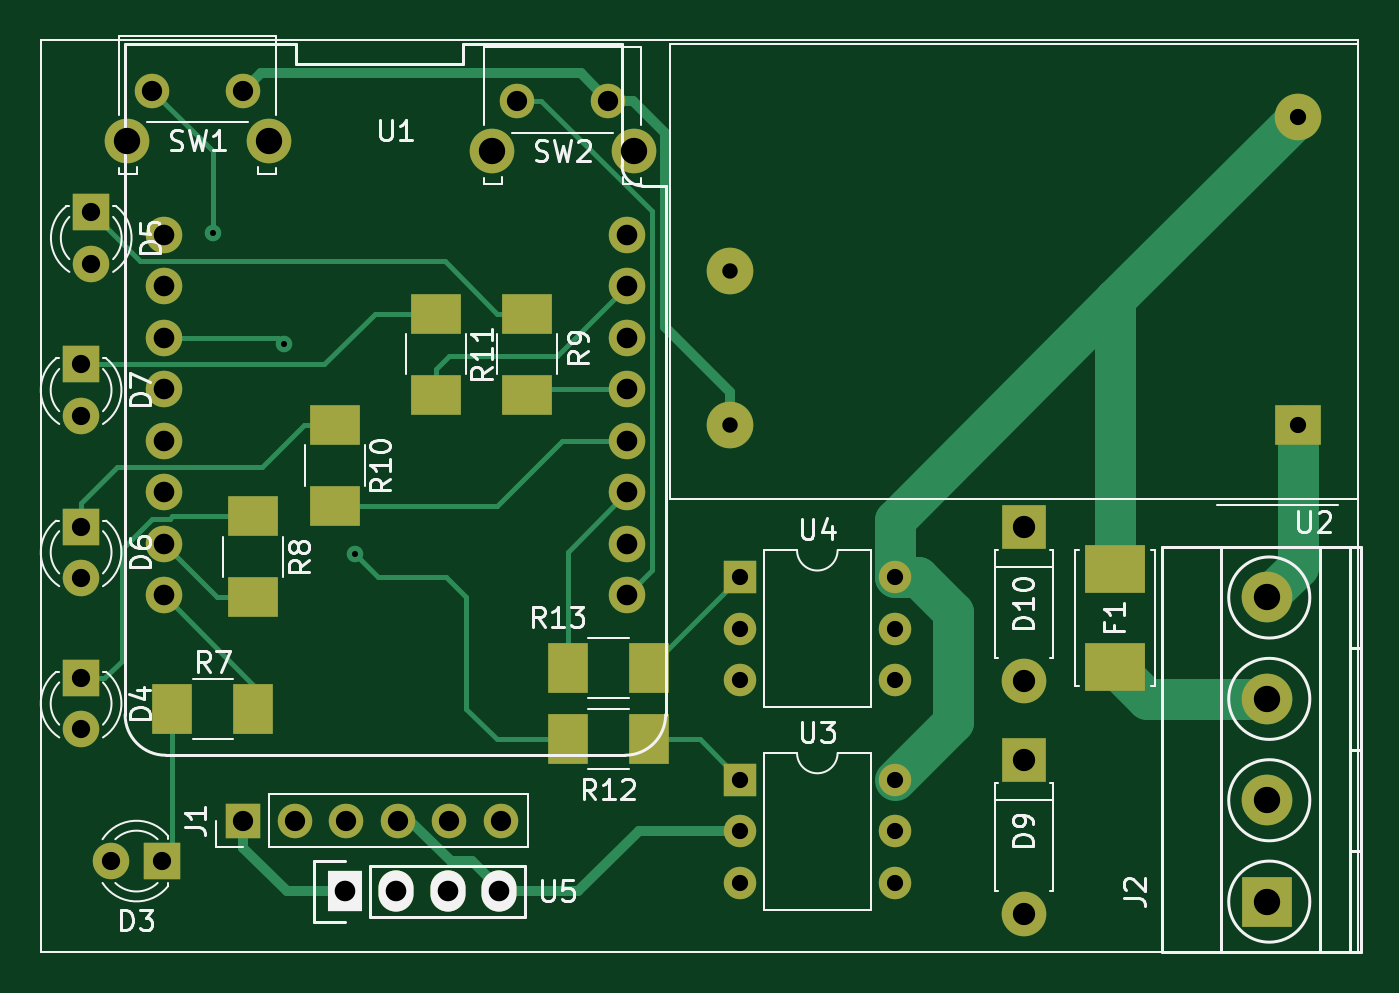
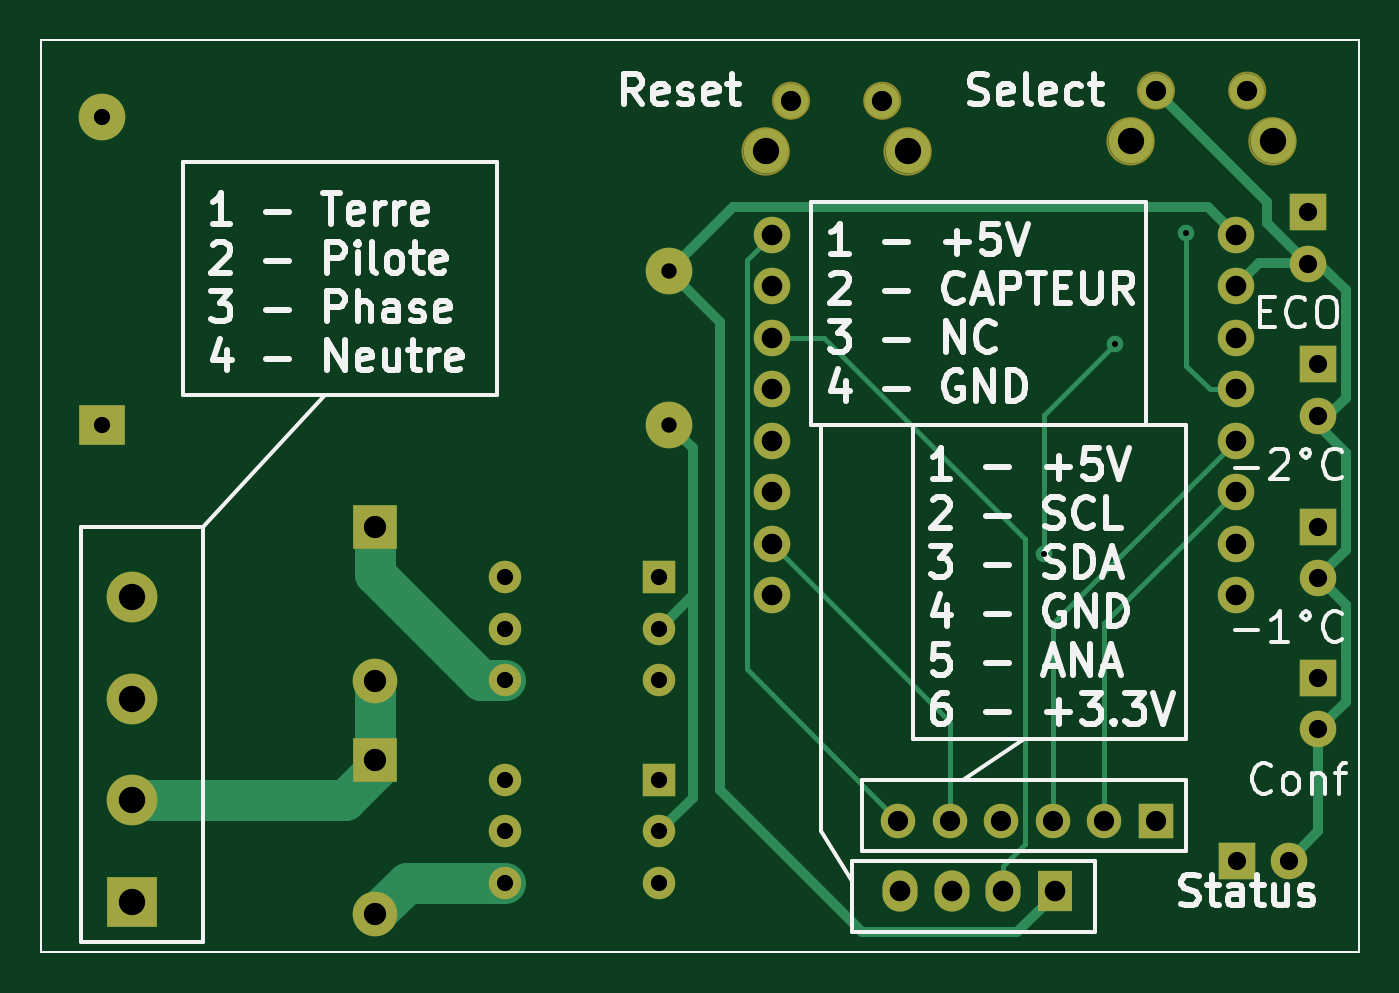
Circuit board: 8 layer files. Board 65.0 x 45.0 mm.
- bottom_copper: CaptorBoard-B_Cu.gbl (7022 bytes)
- bottom_mask: CaptorBoard-B_Mask.gbs (3642 bytes)
- bottom_silk: CaptorBoard-B_Silkscreen.gbo (28960 bytes)
- outline: CaptorBoard-Edge_Cuts.gm1 (764 bytes)
- top_copper: CaptorBoard-F_Cu.gtl (9085 bytes)
- top_mask: CaptorBoard-F_Mask.gts (4132 bytes)
- top_silk: CaptorBoard-F_Silkscreen.gto (24569 bytes)
- drill: CaptorBoard.drl (1335 bytes)

=== bottom_copper: CaptorBoard-B_Cu.gbl (7022 bytes, source omitted) ===
=== bottom_mask: CaptorBoard-B_Mask.gbs ===
G04 #@! TF.GenerationSoftware,KiCad,Pcbnew,(5.99.0-7069-gedfe80db3)*
G04 #@! TF.CreationDate,2020-11-19T11:38:25+01:00*
G04 #@! TF.ProjectId,CaptorBoard,43617074-6f72-4426-9f61-72642e6b6963,rev?*
G04 #@! TF.SameCoordinates,Original*
G04 #@! TF.FileFunction,Soldermask,Bot*
G04 #@! TF.FilePolarity,Negative*
%FSLAX46Y46*%
G04 Gerber Fmt 4.6, Leading zero omitted, Abs format (unit mm)*
G04 Created by KiCad (PCBNEW (5.99.0-7069-gedfe80db3)) date 2020-11-19 11:38:25*
%MOMM*%
%LPD*%
G01*
G04 APERTURE LIST*
G04 #@! TA.AperFunction,Profile*
%ADD10C,0.100000*%
G04 #@! TD*
%ADD11C,0.100000*%
%ADD12C,1.800000*%
%ADD13R,2.200000X2.200000*%
%ADD14O,2.200000X2.200000*%
%ADD15R,1.800000X1.800000*%
%ADD16R,2.500000X2.500000*%
%ADD17C,2.500000*%
%ADD18C,2.200000*%
%ADD19C,1.700000*%
%ADD20R,1.727200X2.032000*%
%ADD21O,1.727200X2.032000*%
%ADD22R,2.300000X2.000000*%
%ADD23C,2.300000*%
%ADD24R,1.600000X1.600000*%
%ADD25O,1.600000X1.600000*%
%ADD26R,1.700000X1.700000*%
%ADD27O,1.700000X1.700000*%
G04 APERTURE END LIST*
D10*
X75000000Y-55000000D02*
X140000000Y-55000000D01*
X75000000Y-100000000D02*
X75000000Y-55000000D01*
X140000000Y-100000000D02*
X75000000Y-100000000D01*
X140000000Y-55000000D02*
X140000000Y-100000000D01*
D11*
X81389000Y-57500000D02*
G75*
G03*
X81389000Y-57500000I-889000J0D01*
G01*
X87393000Y-60000000D02*
G75*
G03*
X87393000Y-60000000I-1143000J0D01*
G01*
X85889000Y-57500000D02*
G75*
G03*
X85889000Y-57500000I-889000J0D01*
G01*
X80393000Y-60000000D02*
G75*
G03*
X80393000Y-60000000I-1143000J0D01*
G01*
X99389000Y-58000000D02*
G75*
G03*
X99389000Y-58000000I-889000J0D01*
G01*
X103889000Y-58000000D02*
G75*
G03*
X103889000Y-58000000I-889000J0D01*
G01*
X105393000Y-60500000D02*
G75*
G03*
X105393000Y-60500000I-1143000J0D01*
G01*
X98393000Y-60500000D02*
G75*
G03*
X98393000Y-60500000I-1143000J0D01*
G01*
D12*
X81070000Y-64610000D03*
X81070000Y-67150000D03*
X81070000Y-69690000D03*
X81070000Y-72230000D03*
X81070000Y-74770000D03*
X81070000Y-77310000D03*
X81070000Y-79850000D03*
X81070000Y-82390000D03*
X103930000Y-82390000D03*
X103930000Y-79850000D03*
X103930000Y-77310000D03*
X103930000Y-74770000D03*
X103930000Y-72230000D03*
X103930000Y-69690000D03*
X103930000Y-67150000D03*
X103930000Y-64610000D03*
D13*
X123500000Y-90500000D03*
D14*
X123500000Y-98120000D03*
D13*
X123500000Y-79000000D03*
D14*
X123500000Y-86620000D03*
D15*
X81000000Y-95500000D03*
D12*
X78460000Y-95500000D03*
D15*
X77000000Y-86460000D03*
D12*
X77000000Y-89000000D03*
D15*
X77500000Y-63500000D03*
D12*
X77500000Y-66040000D03*
D15*
X77000000Y-79000000D03*
D12*
X77000000Y-81540000D03*
D15*
X77000000Y-71000000D03*
D12*
X77000000Y-73540000D03*
D16*
X135500000Y-97500000D03*
D17*
X135500000Y-92500000D03*
X135500000Y-87500000D03*
X135500000Y-82500000D03*
D18*
X79250000Y-60000000D03*
X86250000Y-60000000D03*
D19*
X80500000Y-57500000D03*
X85000000Y-57500000D03*
D18*
X104250000Y-60500000D03*
X97250000Y-60500000D03*
D19*
X98500000Y-58000000D03*
X103000000Y-58000000D03*
D20*
X90000000Y-97000000D03*
D21*
X92540000Y-97000000D03*
X95080000Y-97000000D03*
X97620000Y-97000000D03*
D22*
X137000000Y-74000000D03*
D23*
X137000000Y-58800000D03*
X109000000Y-74000000D03*
X109000000Y-66400000D03*
D24*
X109500000Y-91500000D03*
D25*
X109500000Y-94040000D03*
X109500000Y-96580000D03*
X117120000Y-96580000D03*
X117120000Y-94040000D03*
X117120000Y-91500000D03*
D24*
X109500000Y-81500000D03*
D25*
X109500000Y-84040000D03*
X109500000Y-86580000D03*
X117120000Y-86580000D03*
X117120000Y-84040000D03*
X117120000Y-81500000D03*
D26*
X85000000Y-93500000D03*
D27*
X87540000Y-93500000D03*
X90080000Y-93500000D03*
X92620000Y-93500000D03*
X95160000Y-93500000D03*
X97700000Y-93500000D03*
M02*

=== bottom_silk: CaptorBoard-B_Silkscreen.gbo (28960 bytes, source omitted) ===
=== outline: CaptorBoard-Edge_Cuts.gm1 ===
G04 #@! TF.GenerationSoftware,KiCad,Pcbnew,(5.99.0-7069-gedfe80db3)*
G04 #@! TF.CreationDate,2020-11-19T11:38:25+01:00*
G04 #@! TF.ProjectId,CaptorBoard,43617074-6f72-4426-9f61-72642e6b6963,rev?*
G04 #@! TF.SameCoordinates,Original*
G04 #@! TF.FileFunction,Profile,NP*
%FSLAX46Y46*%
G04 Gerber Fmt 4.6, Leading zero omitted, Abs format (unit mm)*
G04 Created by KiCad (PCBNEW (5.99.0-7069-gedfe80db3)) date 2020-11-19 11:38:25*
%MOMM*%
%LPD*%
G01*
G04 APERTURE LIST*
G04 #@! TA.AperFunction,Profile*
%ADD10C,0.100000*%
G04 #@! TD*
G04 APERTURE END LIST*
D10*
X75000000Y-55000000D02*
X140000000Y-55000000D01*
X75000000Y-100000000D02*
X75000000Y-55000000D01*
X140000000Y-100000000D02*
X75000000Y-100000000D01*
X140000000Y-55000000D02*
X140000000Y-100000000D01*
M02*

=== top_copper: CaptorBoard-F_Cu.gtl (9085 bytes, source omitted) ===
=== top_mask: CaptorBoard-F_Mask.gts ===
G04 #@! TF.GenerationSoftware,KiCad,Pcbnew,(5.99.0-7069-gedfe80db3)*
G04 #@! TF.CreationDate,2020-11-19T11:38:25+01:00*
G04 #@! TF.ProjectId,CaptorBoard,43617074-6f72-4426-9f61-72642e6b6963,rev?*
G04 #@! TF.SameCoordinates,Original*
G04 #@! TF.FileFunction,Soldermask,Top*
G04 #@! TF.FilePolarity,Negative*
%FSLAX46Y46*%
G04 Gerber Fmt 4.6, Leading zero omitted, Abs format (unit mm)*
G04 Created by KiCad (PCBNEW (5.99.0-7069-gedfe80db3)) date 2020-11-19 11:38:25*
%MOMM*%
%LPD*%
G01*
G04 APERTURE LIST*
G04 #@! TA.AperFunction,Profile*
%ADD10C,0.100000*%
G04 #@! TD*
%ADD11C,0.100000*%
%ADD12C,1.800000*%
%ADD13R,2.200000X2.200000*%
%ADD14O,2.200000X2.200000*%
%ADD15R,2.000000X2.500000*%
%ADD16R,2.500000X2.000000*%
%ADD17R,1.800000X1.800000*%
%ADD18R,2.500000X2.500000*%
%ADD19C,2.500000*%
%ADD20C,2.200000*%
%ADD21C,1.700000*%
%ADD22R,1.727200X2.032000*%
%ADD23O,1.727200X2.032000*%
%ADD24R,2.300000X2.000000*%
%ADD25C,2.300000*%
%ADD26R,1.600000X1.600000*%
%ADD27O,1.600000X1.600000*%
%ADD28R,1.700000X1.700000*%
%ADD29O,1.700000X1.700000*%
%ADD30R,3.000000X2.400000*%
G04 APERTURE END LIST*
D10*
X75000000Y-55000000D02*
X140000000Y-55000000D01*
X75000000Y-100000000D02*
X75000000Y-55000000D01*
X140000000Y-100000000D02*
X75000000Y-100000000D01*
X140000000Y-55000000D02*
X140000000Y-100000000D01*
D11*
X86885000Y-60000000D02*
G75*
G03*
X86885000Y-60000000I-635000J0D01*
G01*
X85444500Y-57500000D02*
G75*
G03*
X85444500Y-57500000I-444500J0D01*
G01*
X80944500Y-57500000D02*
G75*
G03*
X80944500Y-57500000I-444500J0D01*
G01*
X79885000Y-60000000D02*
G75*
G03*
X79885000Y-60000000I-635000J0D01*
G01*
X98944500Y-58000000D02*
G75*
G03*
X98944500Y-58000000I-444500J0D01*
G01*
X97885000Y-60500000D02*
G75*
G03*
X97885000Y-60500000I-635000J0D01*
G01*
X104885000Y-60500000D02*
G75*
G03*
X104885000Y-60500000I-635000J0D01*
G01*
X103444500Y-58000000D02*
G75*
G03*
X103444500Y-58000000I-444500J0D01*
G01*
D12*
X81070000Y-64610000D03*
X81070000Y-67150000D03*
X81070000Y-69690000D03*
X81070000Y-72230000D03*
X81070000Y-74770000D03*
X81070000Y-77310000D03*
X81070000Y-79850000D03*
X81070000Y-82390000D03*
X103930000Y-82390000D03*
X103930000Y-79850000D03*
X103930000Y-77310000D03*
X103930000Y-74770000D03*
X103930000Y-72230000D03*
X103930000Y-69690000D03*
X103930000Y-67150000D03*
X103930000Y-64610000D03*
D13*
X123500000Y-90500000D03*
D14*
X123500000Y-98120000D03*
D13*
X123500000Y-79000000D03*
D14*
X123500000Y-86620000D03*
D15*
X81500000Y-88000000D03*
X85500000Y-88000000D03*
D16*
X85500000Y-78500000D03*
X85500000Y-82500000D03*
X99000000Y-68500000D03*
X99000000Y-72500000D03*
X89500000Y-74000000D03*
X89500000Y-78000000D03*
X94500000Y-68500000D03*
X94500000Y-72500000D03*
D17*
X81000000Y-95500000D03*
D12*
X78460000Y-95500000D03*
D17*
X77000000Y-86460000D03*
D12*
X77000000Y-89000000D03*
D17*
X77500000Y-63500000D03*
D12*
X77500000Y-66040000D03*
D17*
X77000000Y-79000000D03*
D12*
X77000000Y-81540000D03*
D17*
X77000000Y-71000000D03*
D12*
X77000000Y-73540000D03*
D18*
X135500000Y-97500000D03*
D19*
X135500000Y-92500000D03*
X135500000Y-87500000D03*
X135500000Y-82500000D03*
D20*
X79250000Y-60000000D03*
X86250000Y-60000000D03*
D21*
X80500000Y-57500000D03*
X85000000Y-57500000D03*
D20*
X104250000Y-60500000D03*
X97250000Y-60500000D03*
D21*
X98500000Y-58000000D03*
X103000000Y-58000000D03*
D22*
X90000000Y-97000000D03*
D23*
X92540000Y-97000000D03*
X95080000Y-97000000D03*
X97620000Y-97000000D03*
D24*
X137000000Y-74000000D03*
D25*
X137000000Y-58800000D03*
X109000000Y-74000000D03*
X109000000Y-66400000D03*
D26*
X109500000Y-91500000D03*
D27*
X109500000Y-94040000D03*
X109500000Y-96580000D03*
X117120000Y-96580000D03*
X117120000Y-94040000D03*
X117120000Y-91500000D03*
D26*
X109500000Y-81500000D03*
D27*
X109500000Y-84040000D03*
X109500000Y-86580000D03*
X117120000Y-86580000D03*
X117120000Y-84040000D03*
X117120000Y-81500000D03*
D15*
X105000000Y-89500000D03*
X101000000Y-89500000D03*
X105000000Y-86000000D03*
X101000000Y-86000000D03*
D28*
X85000000Y-93500000D03*
D29*
X87540000Y-93500000D03*
X90080000Y-93500000D03*
X92620000Y-93500000D03*
X95160000Y-93500000D03*
X97700000Y-93500000D03*
D30*
X128000000Y-81070000D03*
X128000000Y-85930000D03*
M02*

=== top_silk: CaptorBoard-F_Silkscreen.gto (24569 bytes, source omitted) ===
=== drill: CaptorBoard.drl ===
M48
; DRILL file {KiCad (5.99.0-7069-gedfe80db3)} date Thursday, November 19, 2020 at 11:37:28 AM
; FORMAT={-:-/ absolute / metric / decimal}
; #@! TF.CreationDate,2020-11-19T11:37:28+01:00
; #@! TF.GenerationSoftware,Kicad,Pcbnew,(5.99.0-7069-gedfe80db3)
FMAT,2
METRIC
T1C0.300
T2C0.760
T3C0.800
T4C0.900
T5C1.000
T6C1.016
T7C1.100
T8C1.300
%
G90
G05
T1
X83.5Y-64.5
X87.0Y-70.0
X90.5Y-80.335
T2
X109.0Y-66.4
X109.0Y-74.0
T3
X137.0Y-58.8
X137.0Y-74.0
X109.5Y-91.5
X109.5Y-94.04
X109.5Y-96.58
X117.12Y-91.5
X117.12Y-94.04
X117.12Y-96.58
X109.5Y-81.5
X109.5Y-84.04
X109.5Y-86.58
X117.12Y-81.5
X117.12Y-84.04
X117.12Y-86.58
T4
X78.46Y-95.5
X81.0Y-95.5
X77.0Y-86.46
X77.0Y-89.0
X77.5Y-63.5
X77.5Y-66.04
X77.0Y-79.0
X77.0Y-81.54
X77.0Y-71.0
X77.0Y-73.54
T5
X98.5Y-58.0
X103.0Y-58.0
X85.0Y-93.5
X87.54Y-93.5
X90.08Y-93.5
X92.62Y-93.5
X95.16Y-93.5
X97.7Y-93.5
X80.5Y-57.5
X85.0Y-57.5
T6
X90.0Y-97.0
X92.54Y-97.0
X95.08Y-97.0
X97.62Y-97.0
X81.07Y-64.61
X81.07Y-67.15
X81.07Y-69.69
X81.07Y-72.23
X81.07Y-74.77
X81.07Y-77.31
X81.07Y-79.85
X81.07Y-82.39
X103.93Y-64.61
X103.93Y-67.15
X103.93Y-69.69
X103.93Y-72.23
X103.93Y-74.77
X103.93Y-77.31
X103.93Y-79.85
X103.93Y-82.39
T7
X123.5Y-79.0
X123.5Y-86.62
X123.5Y-90.5
X123.5Y-98.12
T8
X97.25Y-60.5
X104.25Y-60.5
X135.5Y-82.5
X135.5Y-87.5
X135.5Y-92.5
X135.5Y-97.5
X79.25Y-60.0
X86.25Y-60.0
T0
M30
